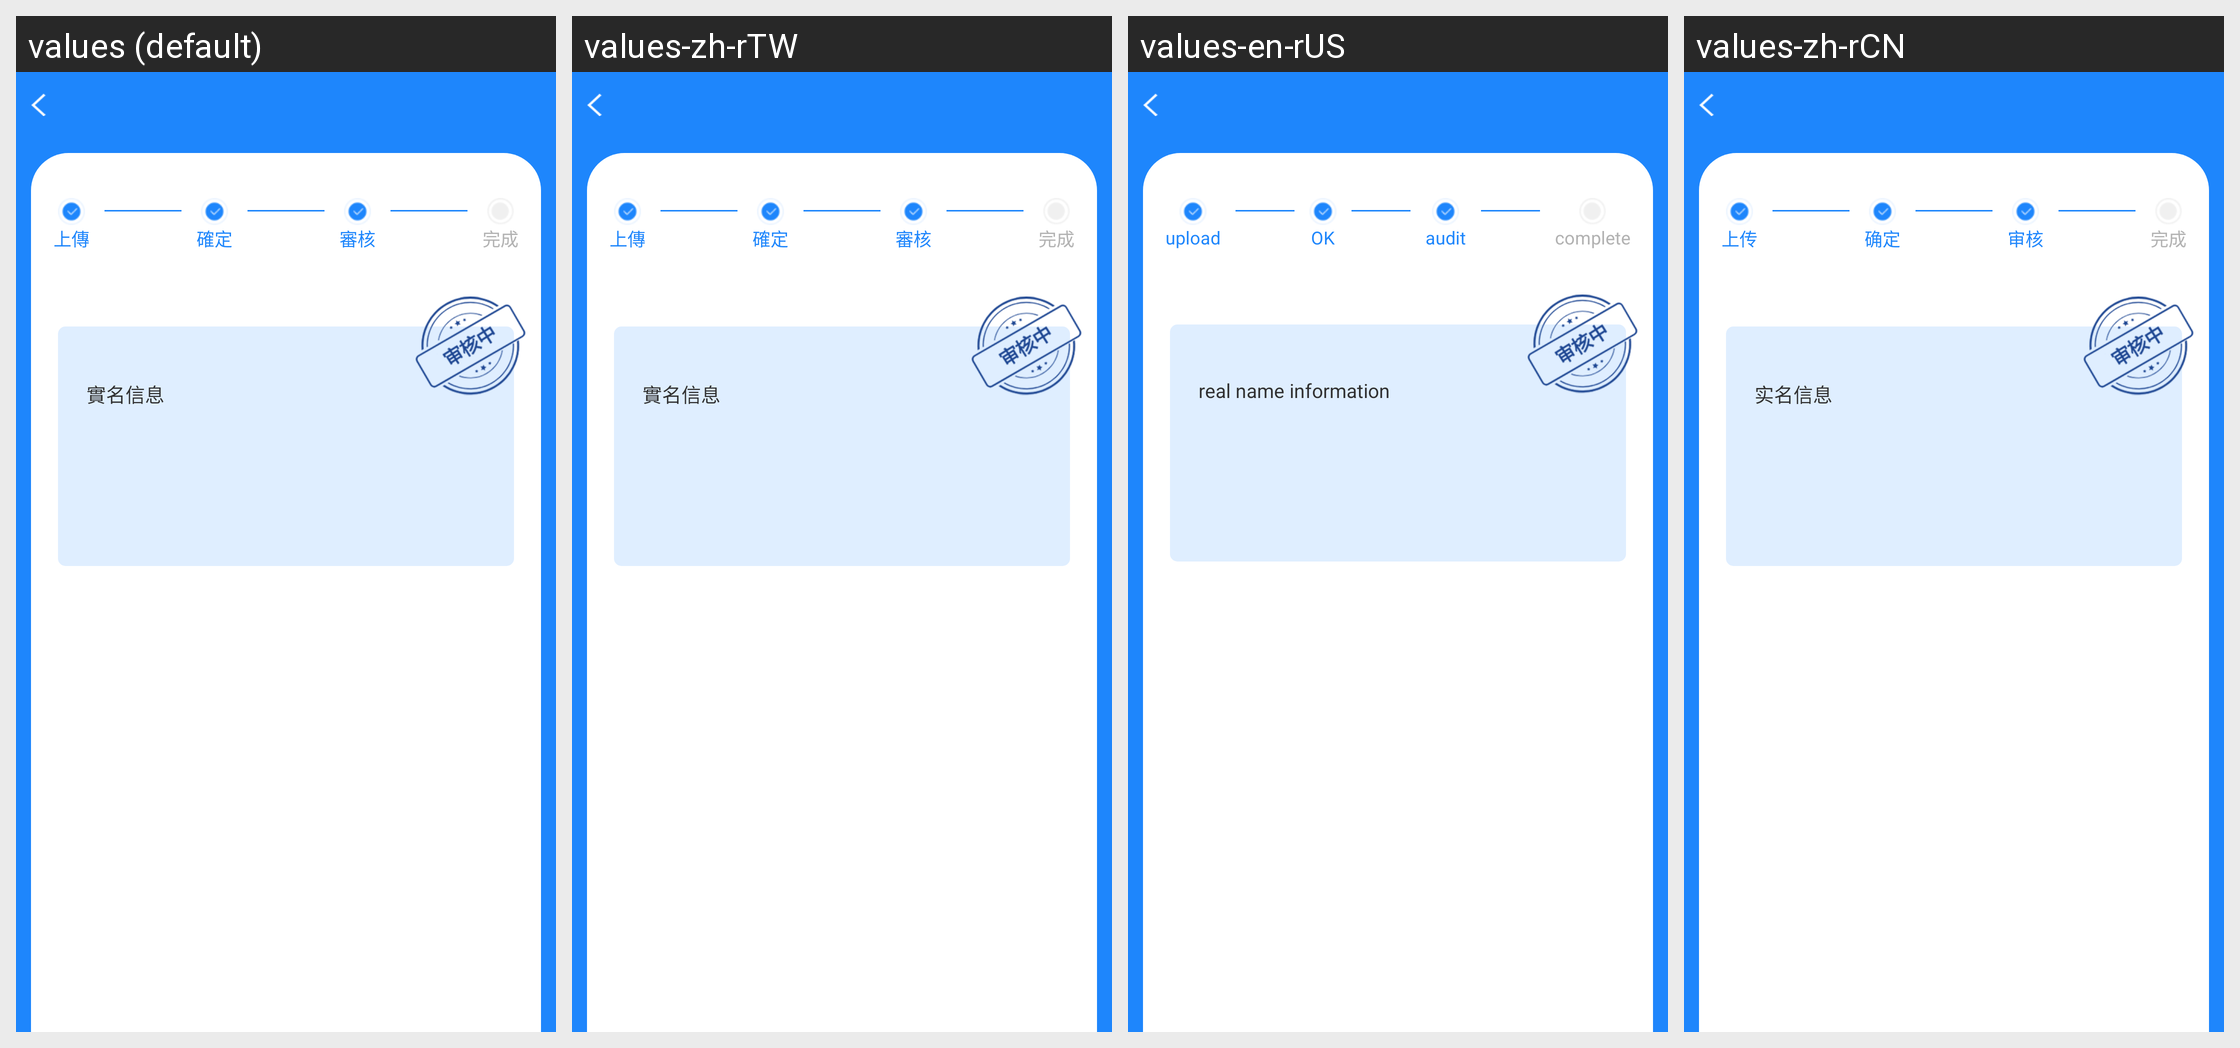

Translations of the strings shown on this Android screen, per locale in the grid:
Android screen res/layout/activity_authentication_three.xml rendered under 4 locales, left to right: values (default), values-zh-rTW, values-en-rUS, values-zh-rCN. Device: Nexus 5 (rendered at 1080×1920; each locale shown at half size, 540×960, under a caption strip naming it); theme AppTheme.
Strings drawn on this screen, with the default value and each locale's value (text and hints the layout hard-codes, and strings that could not be matched under every locale, appear in the picture but are not listed):

upload
  values: 上傳
  values-zh-rTW: 上傳
  values-en-rUS: upload
  values-zh-rCN: 上传

comfirm
  values: 確定
  values-zh-rTW: 確定
  values-en-rUS: OK
  values-zh-rCN: 确定

audit
  values: 審核
  values-zh-rTW: 審核
  values-en-rUS: audit
  values-zh-rCN: 审核

complete
  values: 完成
  values-zh-rTW: 完成
  values-en-rUS: complete
  values-zh-rCN: 完成

authentication_message
  values: 實名信息
  values-zh-rTW: 實名信息
  values-en-rUS: real name information
  values-zh-rCN: 实名信息
